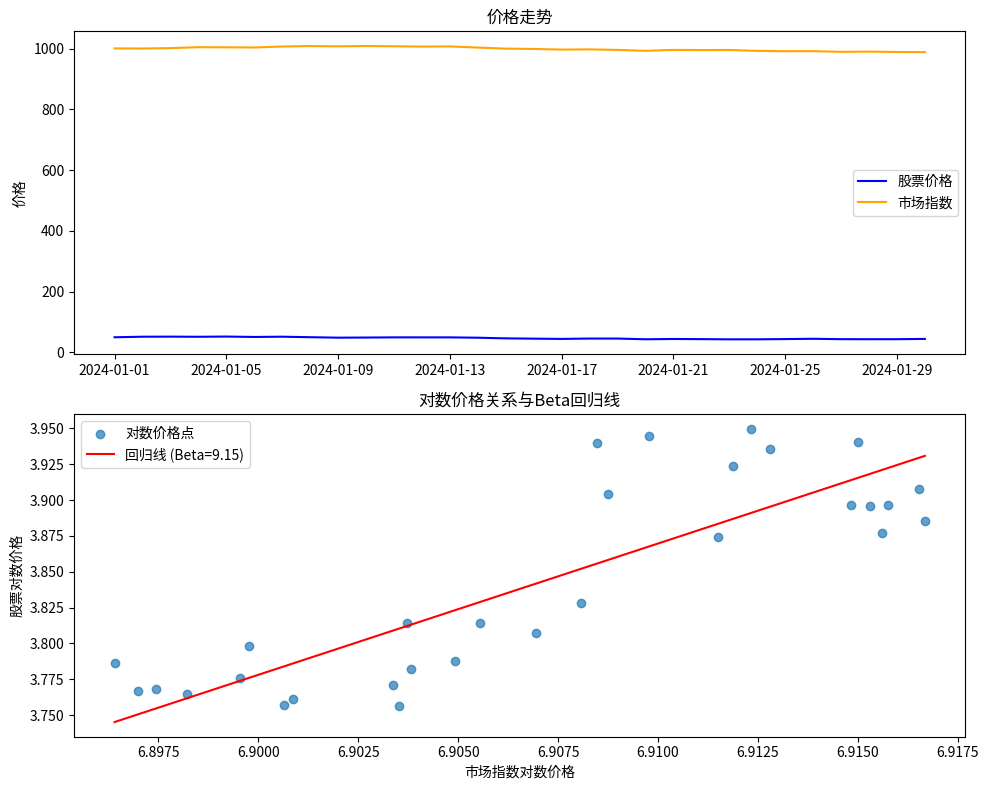

Here is the Python script that generated this plot:
import numpy as np
import pandas as pd
import matplotlib.pyplot as plt

# 数据准备
np.random.seed(42)
dates = pd.date_range('2024-01-01', periods=30)
market_prices = 1000 + np.cumsum(np.random.normal(0, 2, size=30))
stock_prices = 50 + np.cumsum(np.random.normal(0, 1, size=30)) + 0.2 * (market_prices - 1000)

a = pd.Series(stock_prices, index=dates)
b = pd.Series(market_prices, index=dates)

def estimate_beta_on_window(a: pd.Series, b: pd.Series, use_log_price=True, min_len: int = 30) -> float:
    a = np.log(a.dropna()) if use_log_price else a.dropna().copy()
    b = np.log(b.dropna()) if use_log_price else b.dropna().copy()
    idx = a.index.intersection(b.index)
    a = a.loc[idx]; b = b.loc[idx]
    if len(a) < min_len:
        return 1.0
    # 简化：用OLS的近似斜率 = cov / var
    cov = np.cov(b.values, a.values)[0, 1]
    var = np.var(b.values)
    beta = cov / var if var > 0 else 1.0
    if not np.isfinite(beta):
        beta = 1.0
    return float(np.clip(beta, 0.1, 10.0))

# 计算 Beta
beta = estimate_beta_on_window(a, b)
print(f"估算的 Beta 值为: {beta:.3f}")

# 画图部分
fig, axes = plt.subplots(2, 1, figsize=(10, 8))

# 1. 价格走势
axes[0].plot(a.index, a.values, label='股票价格', color='blue')
axes[0].plot(b.index, b.values, label='市场指数', color='orange')
axes[0].set_title("价格走势")
axes[0].legend()
axes[0].set_ylabel("价格")

# 2. 对数收益率散点图与回归线
log_a = np.log(a)
log_b = np.log(b)
axes[1].scatter(log_b, log_a, label='对数价格点', alpha=0.7)
# 回归直线
x_vals = np.linspace(log_b.min(), log_b.max(), 100)
y_vals = log_a.mean() + beta * (x_vals - log_b.mean())
axes[1].plot(x_vals, y_vals, color='red', label=f'回归线 (Beta={beta:.2f})')
axes[1].set_xlabel("市场指数对数价格")
axes[1].set_ylabel("股票对数价格")
axes[1].set_title("对数价格关系与Beta回归线")
axes[1].legend()

plt.tight_layout()
plt.show()
